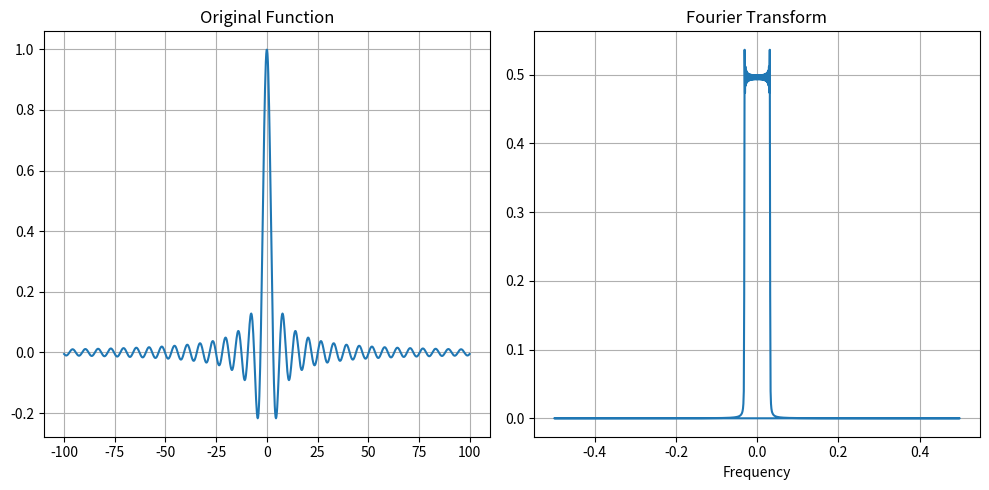

This chart was generated by the following Python code:
import numpy as np
import matplotlib.pyplot as plt

def f(x):
    if x.any() != 0:
        return np.sin(x) / x
    else:
        return 1

x= np.linspace(-100,100,1000)
f_values=f(x)
f_ft=np.fft.fft(f_values,norm="ortho")
k_values=np.fft.fftfreq(x.shape[-1])

plt.figure(figsize=(10, 5))

plt.subplot(1, 2, 1)
plt.plot(x, f_values)
plt.title('Original Function')
plt.grid()

plt.subplot(1, 2, 2)
plt.plot(k_values, np.abs(f_ft))
plt.title('Fourier Transform')
plt.xlabel('Frequency')
plt.grid()

plt.tight_layout()
plt.show()